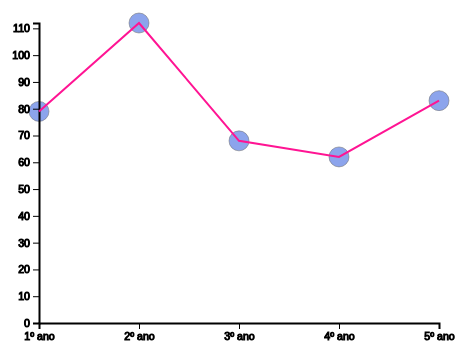
D3 v6 page, settled after 360 driven frames (6 s of simulated time); the page loaded 1 data file(s).


      let w = 500;
      let h = 400;
      let margin = 50;

      function draw(data) {
        console.log("data", data);

        let svg = d3
          .select("body")
          .append("svg")
          .attr("width", w)
          .attr("height", h)
          .style("margin", `${margin}px`);

        let circles = svg
          .selectAll("circle")
          .data(data)
          .join("circle")
          .attr("cx", (d, i) => i * 50)
          .attr("cy", (d, i) => d.Numero_de_Alunos)
          .attr("r", (d, i) => 10);

        let y_extent = d3.extent(data, (d) => d.Numero_de_Alunos);
        let y_scale = d3
          .scaleLinear()
          .range([h - margin, margin])
          .domain([0, y_extent[1]]); // adding 0 to let all points have the same base

        let x_extent = data.map((d) => d.Ano);

        let x_scale = d3
          .scalePoint()
          .range([margin, w - margin])
          .domain(x_extent);

        circles
          .attr("cy", (d) => y_scale(d.Numero_de_Alunos))
          .attr("cx", (d) => x_scale(d.Ano));

        let x_axis = d3.axisBottom(x_scale);
        let y_axis = d3.axisLeft(y_scale);

        d3.select("svg")
          .append("g")
          .attr("class", "x axis")
          .attr("transform", `translate(${0},${h - margin})`)
          .call(x_axis);

        d3.select("svg")
          .append("g")
          .attr("class", "y axis")
          .attr("transform", `translate(${margin}, ${0})`)
          .call(y_axis);

        let line = d3
          .line()
          .x((d, i) => x_scale(d.Ano))
          .y((d) => y_scale(d.Numero_de_Alunos));

        d3.select("svg")
          .append("path")
          .attr("d", line(data))
          .attr("class", "linha_alunos");
      }
    

      d3.json("MIECT_Alunos_Ano.json")
        .then(draw)
        .catch(function (err) {
          console.log(err);
        });
    

### data: MIECT_Alunos_Ano.json
[
 {
  "Ano": "1º ano",
  "Numero_de_Alunos": 79
 },
 {
  "Ano": "2º ano",
  "Numero_de_Alunos": 112
 },
 {
  "Ano": "3º ano",
  "Numero_de_Alunos": 68
 },
 {
  "Ano": "4º ano",
  "Numero_de_Alunos": 62
 },
 {
  "Ano": "5º ano",
  "Numero_de_Alunos": 83
 }
]